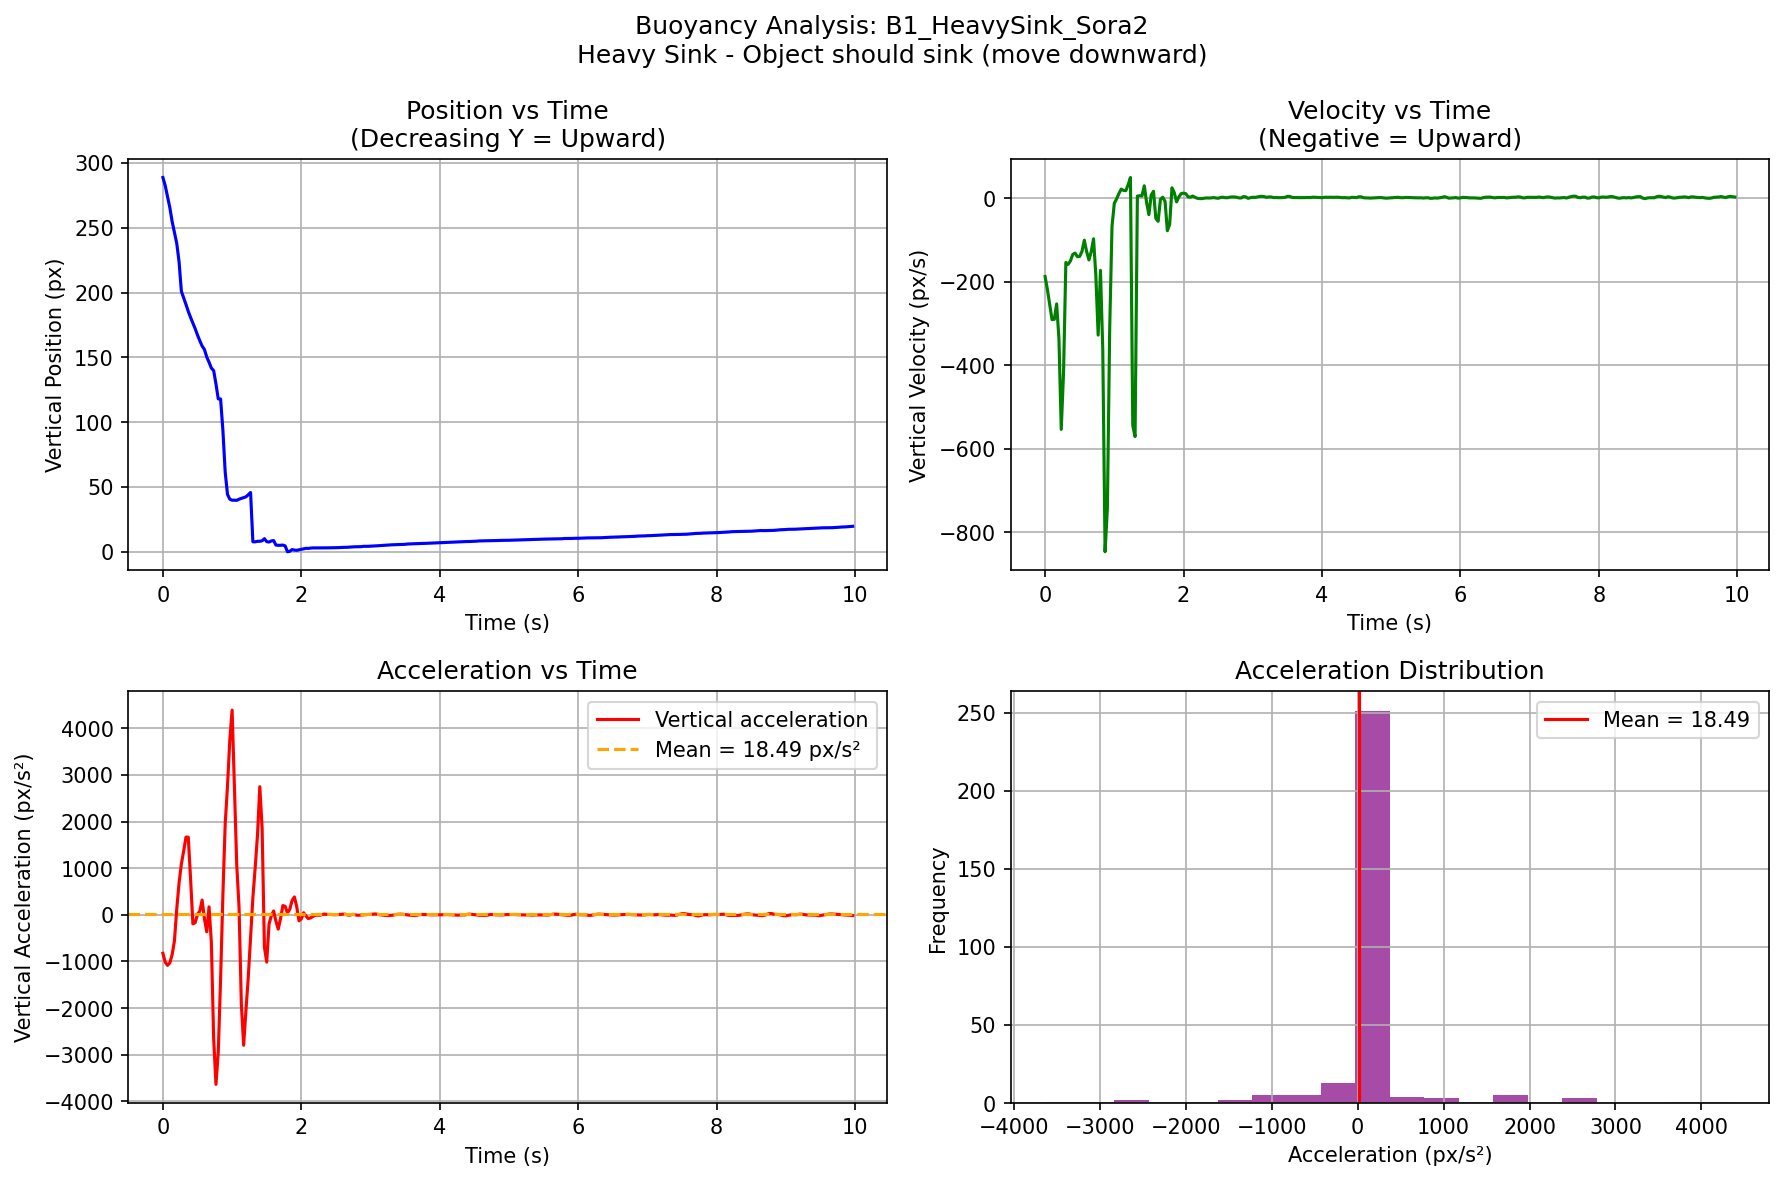

The file beside this chart, header and first rows:
video, frame, t_sec, cx_px, cy_px, mask_area, vx_px_per_s, vy_px_per_s, ax_px_per_s2, ay_px_per_s2
B1_HeavySink_Sora2, 0, 0.0, 628.9, 288.7, 2916, 3.567, -187.5, 19.95, -826
B1_HeavySink_Sora2, 1, 0.03333, 629, 282.5, 2978, 4.232, -218.6, -64.72, -1016
B1_HeavySink_Sora2, 2, 0.06667, 629.2, 274.2, 2869, -0.7477, -254.3, -84.19, -1085
B1_HeavySink_Sora2, 3, 0.1, 629, 265.5, 2859, -1.381, -290.6, -1333, -1031
B1_HeavySink_Sora2, 4, 0.1333, 629.1, 254.8, 3085, -89.62, -290, -1600, -856.3
B1_HeavySink_Sora2, 5, 0.1667, 623, 246.2, 3096, -108, -253, 1200, -559.5
B1_HeavySink_Sora2, 6, 0.2, 621.9, 237.9, 4726, -9.635, -336, 4671, 123.1
B1_HeavySink_Sora2, 7, 0.2333, 622.4, 223.8, 4114, 203.3, -553.9, 3045, 680.8
B1_HeavySink_Sora2, 8, 0.2667, 635.5, 201, 2371, 193.3, -417.3, -3153, 1087
B1_HeavySink_Sora2, 9, 0.3, 635.3, 196, 3145, -6.845, -153.6, -2983, 1367
B1_HeavySink_Sora2, 10, 0.3333, 635, 190.7, 3777, -5.503, -158, 171.3, 1665
B1_HeavySink_Sora2, 11, 0.3667, 634.9, 185.4, 4569, 4.574, -149.7, 332.2, 1664
B1_HeavySink_Sora2, 12, 0.4, 635.3, 180.8, 5358, 16.64, -134.2, 105.9, 761.6
B1_HeavySink_Sora2, 13, 0.4333, 636, 176.5, 6209, 11.63, -131.1, -199.4, -194.6
B1_HeavySink_Sora2, 14, 0.4667, 636.1, 172, 6905, 3.349, -139.7, -107.1, -168.3
B1_HeavySink_Sora2, 15, 0.5, 636.2, 167.2, 7681, 4.495, -139.1, -8.075, 10.86
B1_HeavySink_Sora2, 16, 0.5333, 636.4, 162.8, 8417, 2.811, -126.8, 15.49, 78.62
B1_HeavySink_Sora2, 17, 0.5667, 636.4, 158.7, 9079, 5.528, -100.3, 36.99, 316.5
B1_HeavySink_Sora2, 18, 0.6, 636.8, 156.1, 9742, 5.277, -127.3, 20.15, -85.85
B1_HeavySink_Sora2, 19, 0.6333, 636.8, 150.2, 10071, 6.871, -147.5, 55.44, -364.6
B1_HeavySink_Sora2, 20, 0.6667, 637.2, 146.2, 10520, 8.973, -127.7, 41.01, 170.2
B1_HeavySink_Sora2, 21, 0.7, 637.4, 141.7, 10633, 9.605, -96.96, -112, -585.6
B1_HeavySink_Sora2, 22, 0.7333, 637.8, 139.8, 10904, 1.508, -184.8, -257.1, -2656
B1_HeavySink_Sora2, 23, 0.7667, 637.5, 129.4, 9910, -7.531, -327.7, 1.643, -3637
B1_HeavySink_Sora2, 24, 0.8, 637.3, 117.9, 9049, 1.617, -172.6, -24.1, -2944
B1_HeavySink_Sora2, 25, 0.8333, 637.6, 117.9, 10245, -9.138, -362.1, 42.43, -1386
B1_HeavySink_Sora2, 26, 0.8667, 636.7, 93.78, 8342, 4.446, -847.2, 661.6, 423.1
B1_HeavySink_Sora2, 27, 0.9, 637.9, 61.42, 6436, 34.97, -743, 367.4, 1949
B1_HeavySink_Sora2, 28, 0.9333, 639.1, 44.24, 5853, 28.94, -313, -295.9, 2767
B1_HeavySink_Sora2, 29, 0.9667, 639.8, 40.56, 6150, 15.24, -67.26, -277, 3749
B1_HeavySink_Sora2, 30, 1.0, 640.1, 39.76, 6654, 10.48, -11.63, -48.59, 4390
B1_HeavySink_Sora2, 31, 1.033, 640.5, 39.78, 7065, 12, -1.182, 136.7, 2726
B1_HeavySink_Sora2, 32, 1.067, 640.9, 39.68, 7341, 19.59, 11.52, 133.2, 1075
B1_HeavySink_Sora2, 33, 1.1, 641.8, 40.55, 7616, 20.88, 22.24, -171.3, 164.4
B1_HeavySink_Sora2, 34, 1.133, 642.3, 41.16, 7765, 8.17, 19.02, -315, -1915
B1_HeavySink_Sora2, 35, 1.167, 642.3, 41.82, 7876, -0.1209, 18.5, -122.8, -2799
B1_HeavySink_Sora2, 36, 1.2, 642.3, 42.39, 8028, -0.01916, 32.74, 108.8, -2047
B1_HeavySink_Sora2, 37, 1.233, 642.3, 44, 8176, 7.13, 50.03, 793.6, -1342
B1_HeavySink_Sora2, 38, 1.267, 642.7, 45.73, 8345, 52.89, -544.5, 604.7, -505.1
B1_HeavySink_Sora2, 39, 1.3, 645.9, 7.704, 3928, 47.44, -570.9, -665.9, 367.8
B1_HeavySink_Sora2, 40, 1.333, 645.9, 7.668, 3999, 8.493, 5.545, -576.3, 1008
B1_HeavySink_Sora2, 41, 1.367, 646.4, 8.073, 4069, 9.024, 6.464, -30.17, 1707
B1_HeavySink_Sora2, 42, 1.4, 646.5, 8.099, 4071, 6.482, 5.759, 140.9, 2748
B1_HeavySink_Sora2, 43, 1.433, 646.9, 8.457, 4001, 18.42, 30.18, 149.1, 1864
B1_HeavySink_Sora2, 44, 1.467, 647.7, 10.11, 4349, 16.42, -9.944, -172.5, -692.9
B1_HeavySink_Sora2, 45, 1.5, 648, 7.794, 3853, 6.912, -39.04, -186.5, -1015
B1_HeavySink_Sora2, 46, 1.533, 648.2, 7.508, 3849, 3.987, 8.169, -8.357, -199.7
B1_HeavySink_Sora2, 47, 1.567, 648.2, 8.339, 4104, 6.355, 17.05, 841.1, -20.03
B1_HeavySink_Sora2, 48, 1.6, 648.6, 8.644, 4110, 60.06, -47.99, 821.9, 82.51
B1_HeavySink_Sora2, 49, 1.633, 652.2, 5.14, 3523, 61.15, -54.98, -728.3, -138.1
B1_HeavySink_Sora2, 50, 1.667, 652.7, 4.979, 3467, 11.51, -2.106, -720.2, -307.4
B1_HeavySink_Sora2, 51, 1.7, 653, 4.999, 3508, 13.14, 2.818, 5.282, -78.89
B1_HeavySink_Sora2, 52, 1.733, 653.6, 5.167, 3528, 11.86, -7.21, -145.3, 198.2
B1_HeavySink_Sora2, 53, 1.767, 653.8, 4.519, 3457, 3.451, -77.51, -224.4, 179.9
B1_HeavySink_Sora2, 54, 1.8, 653.8, 0.0, 2939, -3.1, -62.3, -92.09, 38.58
B1_HeavySink_Sora2, 55, 1.833, 653.6, 0.3656, 3010, -2.688, 25.34, 120.1, 118.3
B1_HeavySink_Sora2, 56, 1.867, 653.6, 1.689, 3208, 4.908, 13.63, 130.6, 306.4
B1_HeavySink_Sora2, 57, 1.9, 653.9, 1.274, 3175, 6.016, -8.299, 68.75, 382.3
B1_HeavySink_Sora2, 58, 1.933, 654, 1.136, 3195, 9.491, 3.697, 107.5, 176.2
B1_HeavySink_Sora2, 59, 1.967, 654.5, 1.521, 3231, 13.18, 11.46, 4.161, -130
... 240 more rows
